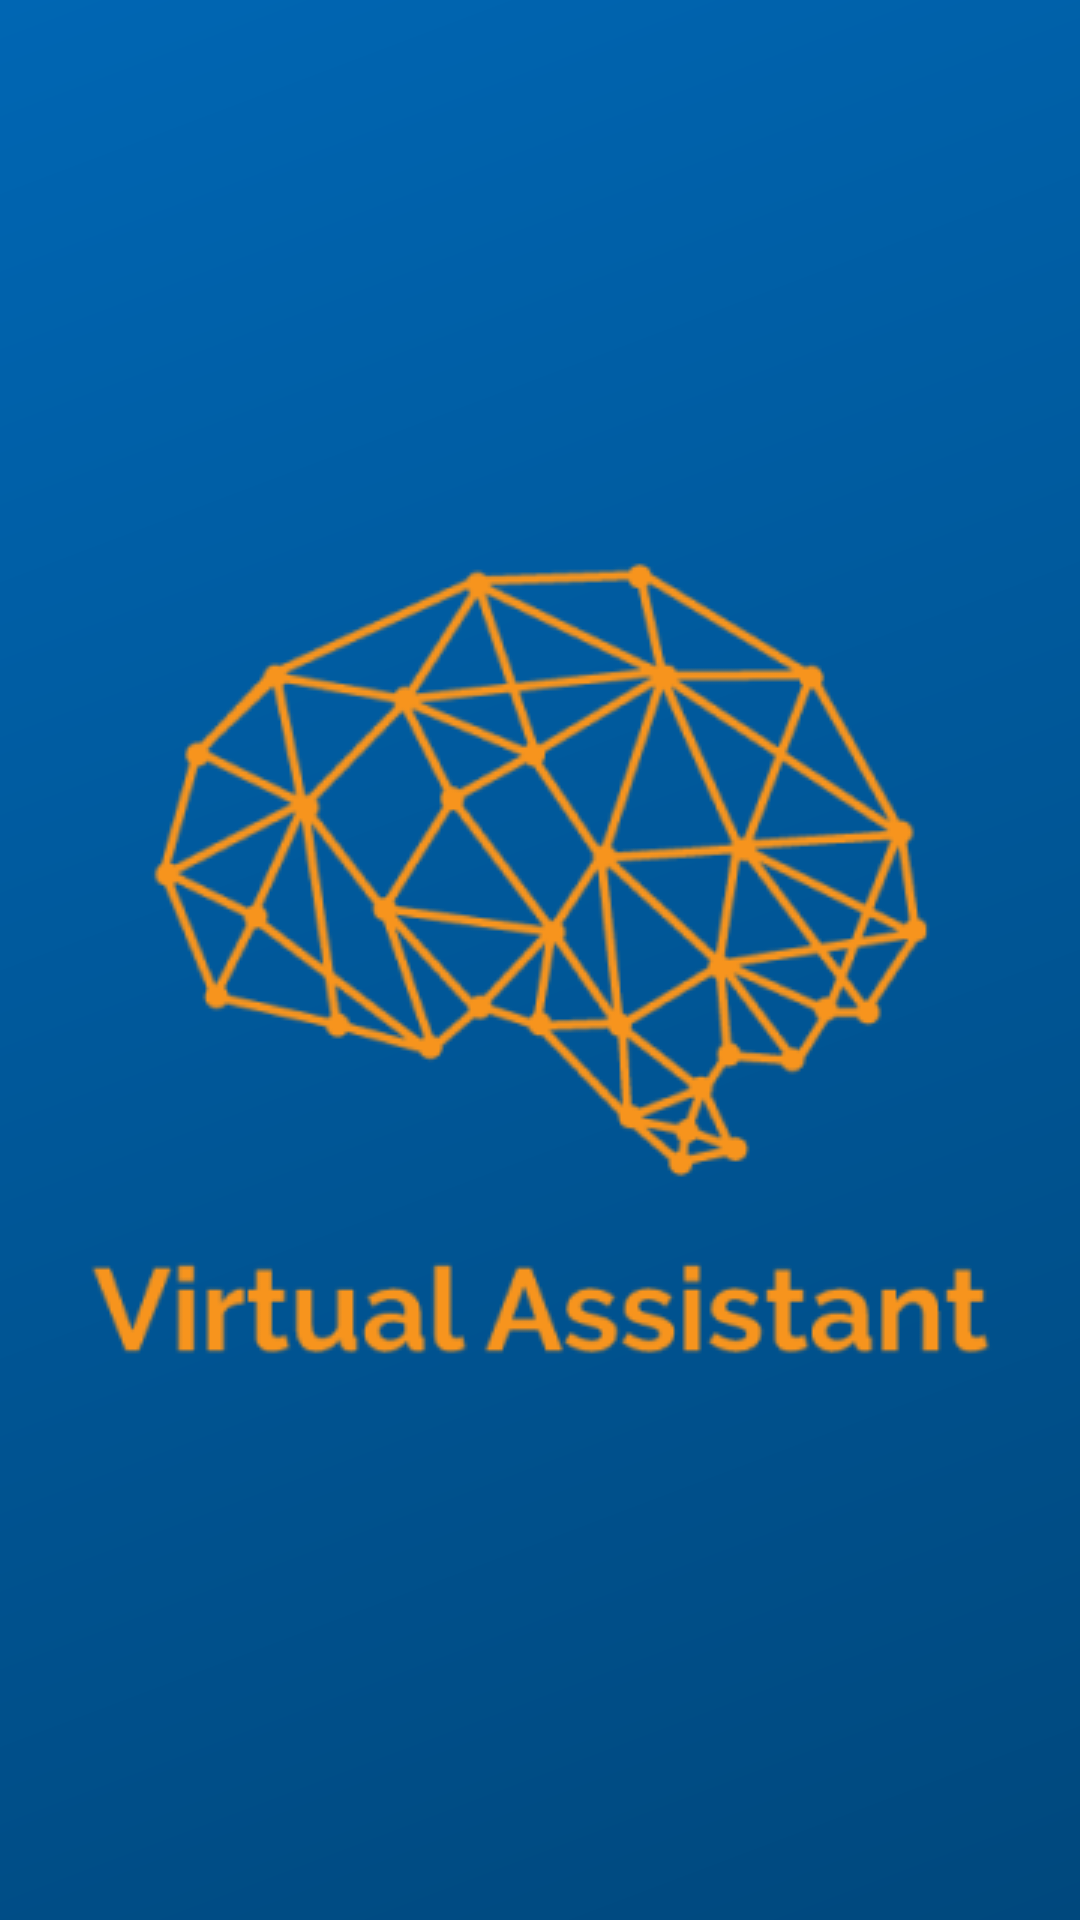

Android layout source for this screen:
<!-- AndroidManifest.xml: application theme AppTheme -->
<!-- res/layout/fragment_splash.xml -->
<?xml version="1.0" encoding="utf-8"?>
<androidx.constraintlayout.widget.ConstraintLayout xmlns:android="http://schemas.android.com/apk/res/android"
    xmlns:app="http://schemas.android.com/apk/res-auto"
    xmlns:tools="http://schemas.android.com/tools"
    android:layout_width="match_parent"
    android:layout_height="match_parent"
    android:background="@drawable/splash">

    <ImageView
        android:id="@+id/logoView"
        android:layout_width="wrap_content"
        android:layout_height="wrap_content"
        app:layout_constraintBottom_toBottomOf="parent"
        app:layout_constraintEnd_toEndOf="parent"
        app:layout_constraintStart_toStartOf="parent"
        app:layout_constraintTop_toTopOf="parent"
        android:contentDescription="Logo"
        app:srcCompat="@drawable/logo" />
</androidx.constraintlayout.widget.ConstraintLayout>
<!-- resources referenced by this layout -->
<resources>
  <!-- drawable logo: png bitmap (drawable, 55192 bytes) -->
  <!-- drawable splash (drawable) -->
  <vector xmlns:android="http://schemas.android.com/apk/res/android" xmlns:aapt="http://schemas.android.com/aapt"
      android:viewportWidth="375"
      android:viewportHeight="812"
      android:width="375dp"
      android:height="812dp">
      <path
          android:pathData="M0 0H375V812H0V0Z">
          <aapt:attr
              name="android:fillColor">
              <gradient
                  android:endX="375"
                  android:endY="812"
                  android:tileMode="clamp">
                  <item
                      android:color="#0066B3"
                      android:offset="0" />
                  <item
                      android:color="#00487D"
                      android:offset="1" />
              </gradient>
          </aapt:attr>
      </path>
  </vector>
  <style name="AppTheme" parent="Theme.AppCompat.Light.NoActionBar">
          
          <item name="colorPrimary">@color/colorPrimary</item>
          <item name="colorPrimaryDark">@color/colorPrimaryDark</item>
          <item name="colorAccent">@color/colorAccent</item>
          <item name="android:textViewStyle">@style/MyriadTextViewStyle</item>
          <item name="android:buttonStyle">@style/MyriadButtonStyle</item>
      </style>
  <color name="colorPrimary">#6200EE</color>
  <color name="colorPrimaryDark">#3700B3</color>
  <color name="colorAccent">#03DAC5</color>
  <style name="MyriadTextViewStyle" parent="android:Widget.TextView">
          <item name="fontPath">myriad-pro.ttf</item>
      </style>
  <style name="MyriadButtonStyle" parent="android:Widget.Material.Button">
          <item name="fontPath">myriad-pro.ttf</item>
      </style>
</resources>
